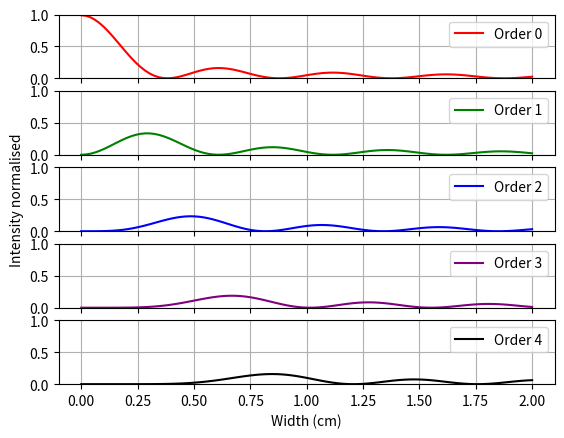

This chart was generated by the following Python code:
import numpy as np
import matplotlib.pyplot as pl
from matplotlib.widgets import Slider
from scipy.fft import fft, fftfreq
from scipy import interpolate

def input(t, f_l):
    f = np.cos(-2*np.pi*f_l*t)
    return f

def output(x, f_l, f_s, W, A):
    f = np.cos( A*W*2*np.pi*f_s*np.sin(2*np.pi*f_s*x) - (2*np.pi*f_l*x) )
    return f

a = 10
c = 1e8
f_l = 1e14
f_s = 1e9
W = np.linspace(0,2,100)
N = int(1e6)
T = 1.0/(2*(f_l+10*f_s))

x = np.linspace(0.0,T*N,N,endpoint=False)
req_v = np.linspace(f_l, f_l+4*f_s, 5)

y = np.array([[0,0,0,0,0]])
for w in W:
    signal = output(x, f_l, f_s, w*1e-2, a/c)
    ft = 2.0/N * np.abs(fft(signal)[0:N//2])
    v = fftfreq(N,T)[0:N//2]
    f = interpolate.interp1d(v, ft)
    y = np.concatenate((y,f(req_v).reshape((1,5))), axis = 0)

fig, ax = pl.subplots(nrows=5, ncols=1, sharex=True)
color = ['red', 'green', 'blue', 'purple', 'black']
for i in range(5):
    ax[i].plot(W, y[1:,i]**2, label = 'Order '+str(i), color = color[i])
    ax[i].set_ylim((0,1))
    ax[i].grid()
    ax[i].legend()
ax[4].set_xlabel('Width (cm)')
ax[2].set_ylabel('Intensity normalised')
pl.show()